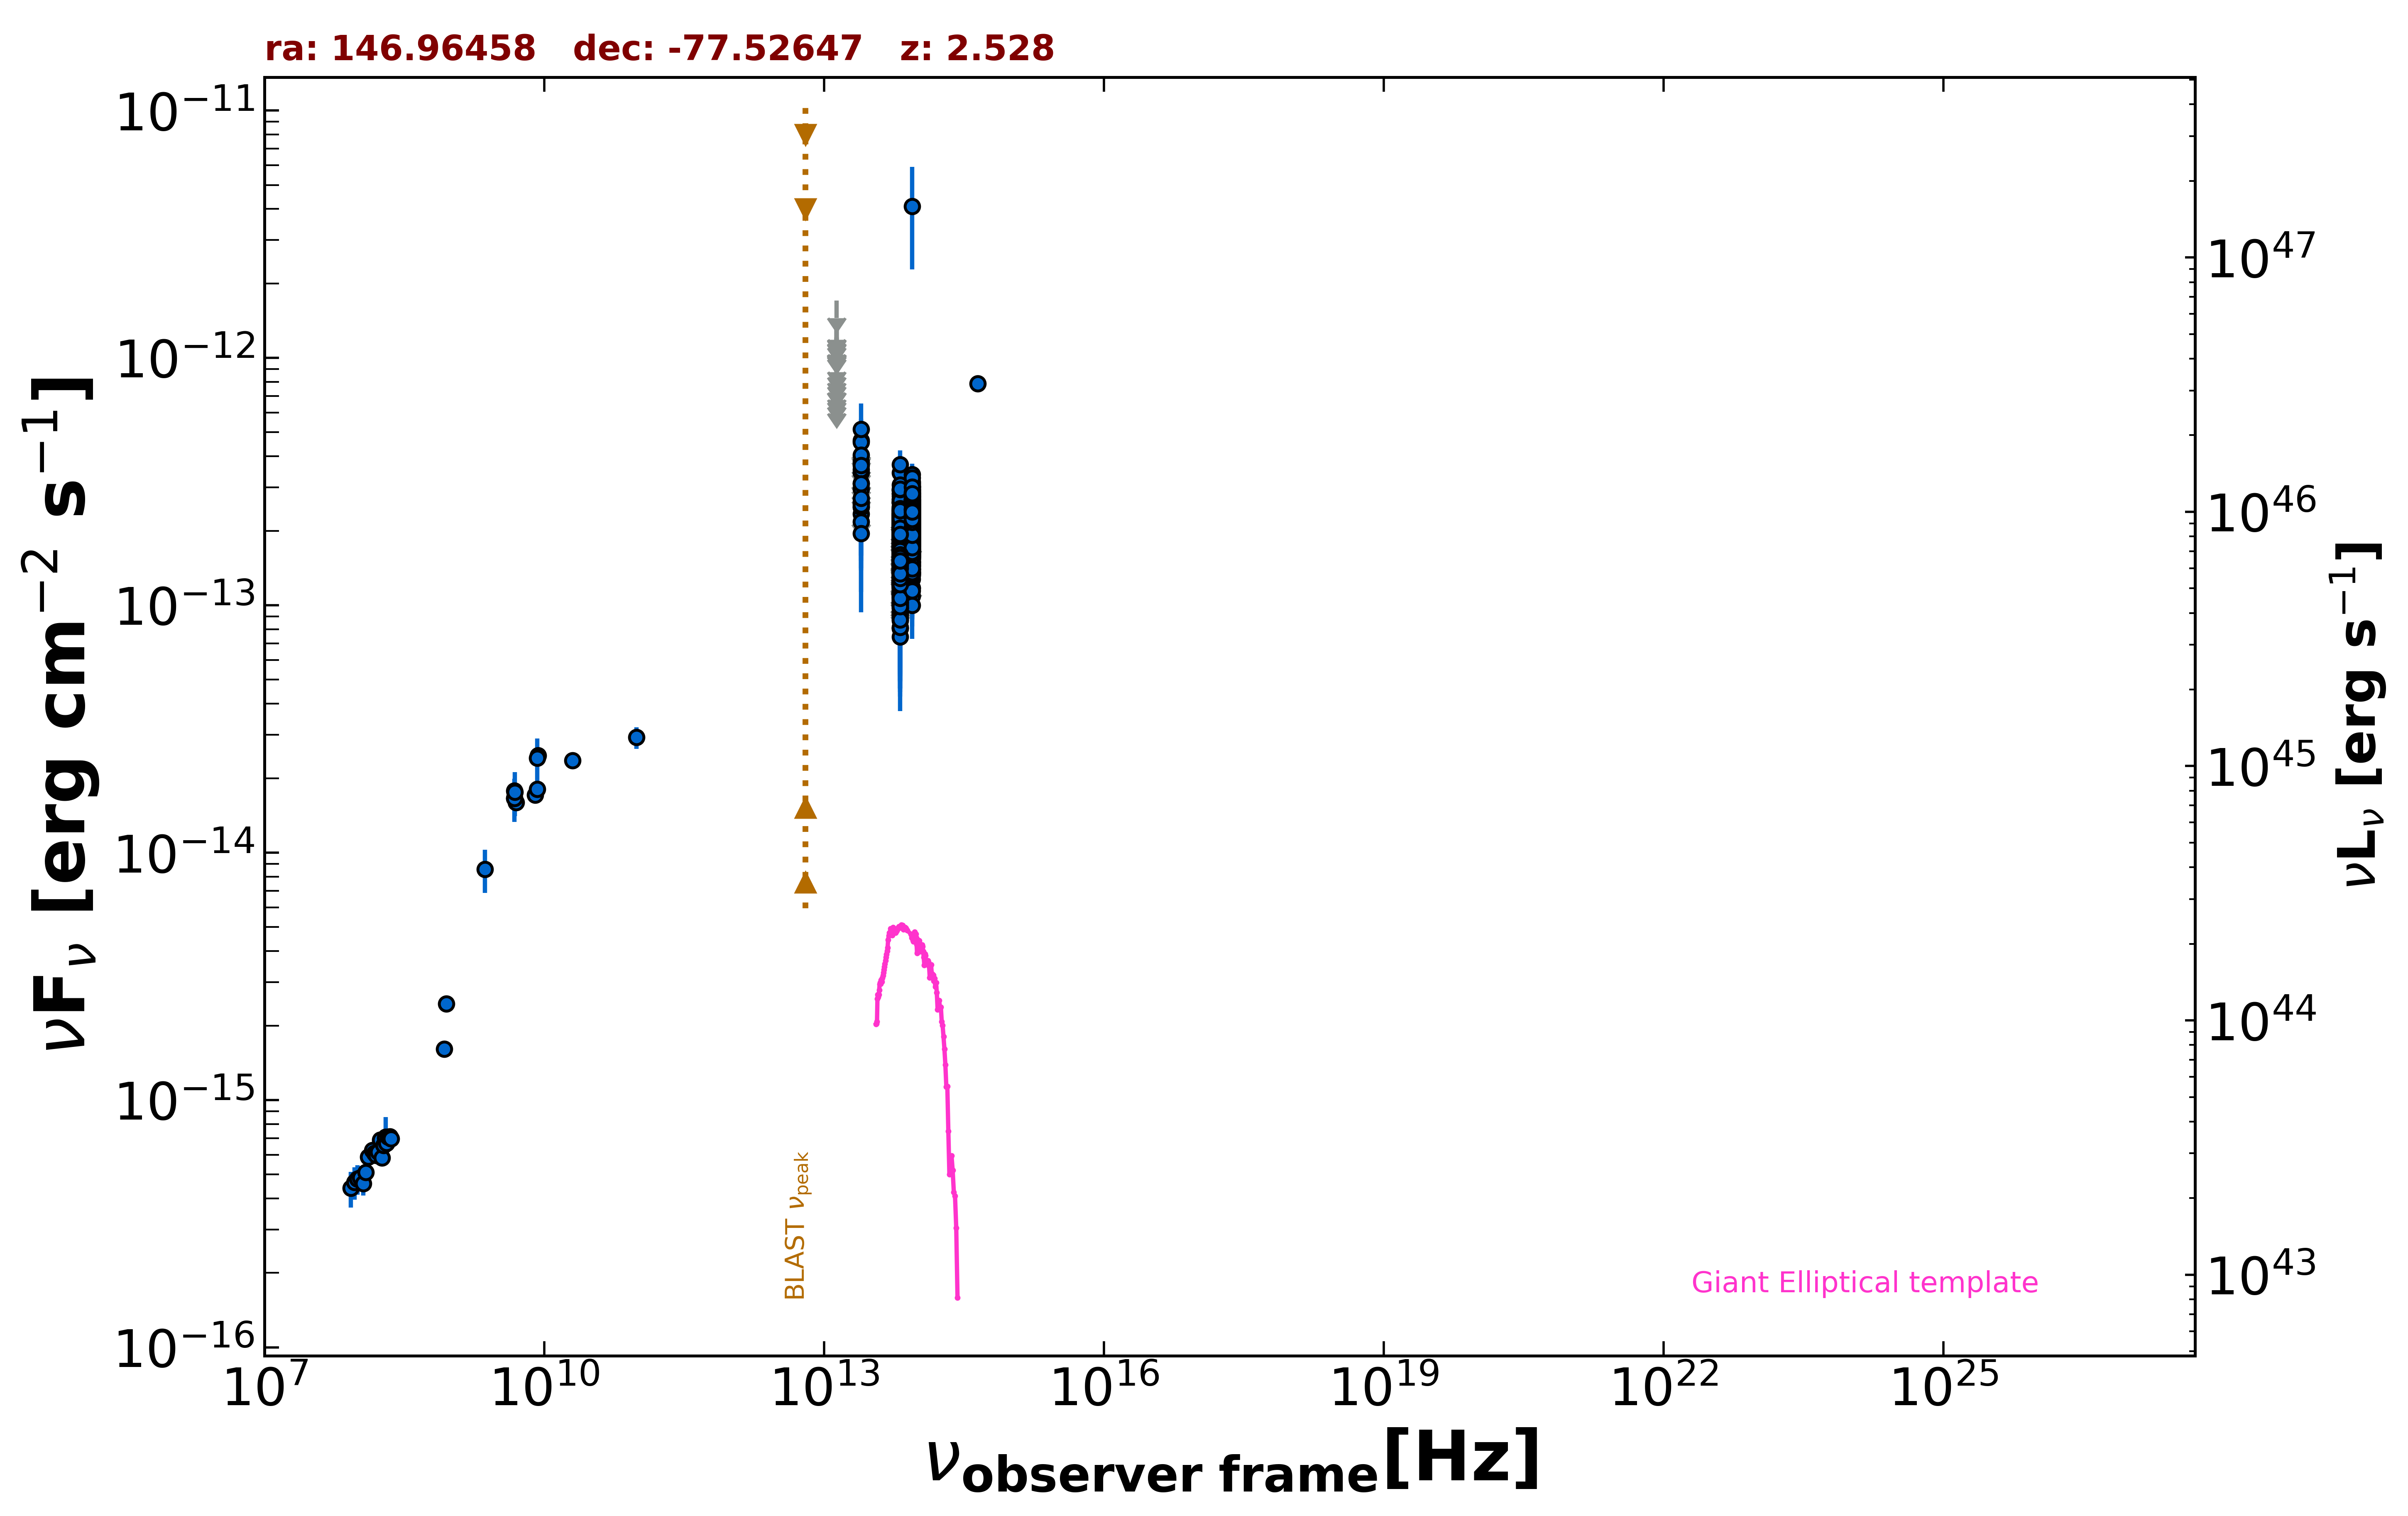

Source data for this figure (header and first rows):
freq., flux, err_flux, MJD_start, MJD_end, flag, catalog, reference
8.870e+08, 2.452e-15, 1.765e-16, 55000, 55000, , RACS, Hale et al. 2021  PASA  38  e058
8.430e+08, 1.608e-15, 4.850e-17, 55000, 55000, , SUMSS, Manch et al. 2003  MNRAS  342  1117
5.000e+09, 1.595e-14, 8.000e-16, 55000, 55000, , AT20G, Murphy et al. 2010  MNRAS  402  2403
8.000e+09, 1.712e-14, 8.800e-16, 55000, 55000, , AT20G, Murphy et al. 2010  MNRAS  402  2403
2.000e+10, 2.360e-14, 2.000e-16, 55000, 55000, , AT20G, Murphy et al. 2010  MNRAS  402  2403
4.800e+09, 1.661e-14, 4.300e-16, 55000, 55000, , ATPMN, McConnell et al. 2012  MNRAS  422  1527
8.600e+09, 2.468e-14, 1.375e-15, 55000, 55000, , ATPMN, McConnell et al. 2012  MNRAS  422  1527
8.400e+09, 1.804e-14, 0.000e+00, 55000, 55000, , CRATES, Healey et al. 2007  ApJS  171  61
4.800e+09, 1.781e-14, 9.600e-16, 55000, 55000, , PMN, Griffith et al. 1993-1996  VizieR  VIII/…
9.746e+10, 2.924e-14, 2.925e-15, 57298, 57298, , ALMA, Bonato et al. 2019  MNRAS  485  1188
8.817e+13, 2.201e-13, 1.800e-15, 55000, 55000, , UNWISE, Schlafly et al. 2019  ApJS  240  30
6.517e+13, 1.691e-13, 2.450e-15, 55000, 55000, , UNWISE, Schlafly et al. 2019  ApJS  240  30
8.817e+13, 2.148e-13, 3.540e-14, 55000, 55000, , WISE, Wright et al. 2010  AJ  140  1868
6.517e+13, 1.661e-13, 1.670e-14, 55000, 55000, , WISE, Wright et al. 2010  AJ  140  1868
2.498e+13, 2.618e-13, 2.585e-14, 55000, 55000, , WISE, Wright et al. 2010  AJ  140  1868
1.363e+13, 4.512e-13, 8.565e-14, 55000, 55000, , WISE, Wright et al. 2010  AJ  140  1868
8.817e+13, 1.087e-13, 2.126e-14, 56706, 56706, , NEOWISE, Mainzer et al. 2014  ApJ  792  30
6.517e+13, 9.969e-14, 3.934e-14, 56706, 56706, , NEOWISE, Mainzer et al. 2014  ApJ  792  30
8.817e+13, 2.371e-13, 2.340e-14, 56705, 56705, , NEOWISE, Mainzer et al. 2014  ApJ  792  30
6.517e+13, 2.763e-13, 7.075e-14, 56705, 56705, , NEOWISE, Mainzer et al. 2014  ApJ  792  30
8.817e+13, 2.074e-13, 2.740e-14, 56706, 56706, , NEOWISE, Mainzer et al. 2014  ApJ  792  30
6.517e+13, 1.301e-13, 3.070e-14, 56706, 56706, , NEOWISE, Mainzer et al. 2014  ApJ  792  30
8.817e+13, 2.552e-13, 2.850e-14, 56705, 56705, , NEOWISE, Mainzer et al. 2014  ApJ  792  30
6.517e+13, 1.209e-13, 3.062e-14, 56705, 56705, , NEOWISE, Mainzer et al. 2014  ApJ  792  30
8.817e+13, 1.639e-13, 2.270e-14, 56706, 56706, , NEOWISE, Mainzer et al. 2014  ApJ  792  30
6.517e+13, 1.786e-13, 4.165e-14, 56706, 56706, , NEOWISE, Mainzer et al. 2014  ApJ  792  30
8.817e+13, 1.923e-13, 2.310e-14, 56705, 56705, , NEOWISE, Mainzer et al. 2014  ApJ  792  30
6.517e+13, 1.593e-13, 3.580e-14, 56705, 56705, , NEOWISE, Mainzer et al. 2014  ApJ  792  30
8.817e+13, 2.272e-13, 2.535e-14, 56706, 56706, , NEOWISE, Mainzer et al. 2014  ApJ  792  30
6.517e+13, 1.234e-13, 3.726e-14, 56706, 56706, , NEOWISE, Mainzer et al. 2014  ApJ  792  30
8.817e+13, 1.708e-13, 2.225e-14, 56705, 56705, , NEOWISE, Mainzer et al. 2014  ApJ  792  30
6.517e+13, 2.301e-13, 5.475e-14, 56705, 56705, , NEOWISE, Mainzer et al. 2014  ApJ  792  30
8.817e+13, 1.636e-13, 2.450e-14, 56705, 56705, , NEOWISE, Mainzer et al. 2014  ApJ  792  30
6.517e+13, 1.584e-13, 3.505e-14, 56705, 56705, , NEOWISE, Mainzer et al. 2014  ApJ  792  30
8.817e+13, 2.093e-13, 3.095e-14, 56706, 56706, , NEOWISE, Mainzer et al. 2014  ApJ  792  30
6.517e+13, 1.428e-13, 3.240e-14, 56706, 56706, , NEOWISE, Mainzer et al. 2014  ApJ  792  30
8.817e+13, 2.264e-13, 4.895e-14, 56705, 56705, , NEOWISE, Mainzer et al. 2014  ApJ  792  30
6.517e+13, 1.020e-13, 2.951e-14, 56705, 56705, , NEOWISE, Mainzer et al. 2014  ApJ  792  30
8.817e+13, 2.241e-13, 2.275e-14, 56705, 56705, , NEOWISE, Mainzer et al. 2014  ApJ  792  30
6.517e+13, 1.229e-13, 3.449e-14, 56705, 56705, , NEOWISE, Mainzer et al. 2014  ApJ  792  30
8.817e+13, 2.174e-13, 2.550e-14, 56705, 56705, , NEOWISE, Mainzer et al. 2014  ApJ  792  30
6.517e+13, 1.710e-13, 3.310e-14, 56705, 56705, , NEOWISE, Mainzer et al. 2014  ApJ  792  30
8.817e+13, 2.188e-13, 2.380e-14, 56705, 56705, , NEOWISE, Mainzer et al. 2014  ApJ  792  30
6.517e+13, 1.565e-13, 3.165e-14, 56705, 56705, , NEOWISE, Mainzer et al. 2014  ApJ  792  30
8.817e+13, 2.053e-13, 2.180e-14, 56706, 56706, , NEOWISE, Mainzer et al. 2014  ApJ  792  30
6.517e+13, 1.872e-13, 4.295e-14, 56706, 56706, , NEOWISE, Mainzer et al. 2014  ApJ  792  30
8.817e+13, 1.797e-13, 2.305e-14, 56705, 56705, , NEOWISE, Mainzer et al. 2014  ApJ  792  30
6.517e+13, 1.274e-13, 3.893e-14, 56705, 56705, , NEOWISE, Mainzer et al. 2014  ApJ  792  30
8.817e+13, 2.368e-13, 3.105e-14, 56706, 56706, , NEOWISE, Mainzer et al. 2014  ApJ  792  30
6.517e+13, 9.477e-14, 3.916e-14, 56706, 56706, , NEOWISE, Mainzer et al. 2014  ApJ  792  30
8.817e+13, 1.597e-13, 2.305e-14, 56705, 56705, , NEOWISE, Mainzer et al. 2014  ApJ  792  30
6.517e+13, 1.381e-13, 4.948e-14, 56705, 56705, , NEOWISE, Mainzer et al. 2014  ApJ  792  30
8.817e+13, 2.595e-13, 2.130e-14, 56707, 56707, , NEOWISE, Mainzer et al. 2014  ApJ  792  30
6.517e+13, 2.100e-13, 3.265e-14, 56707, 56707, , NEOWISE, Mainzer et al. 2014  ApJ  792  30
8.817e+13, 2.192e-13, 2.345e-14, 56706, 56706, , NEOWISE, Mainzer et al. 2014  ApJ  792  30
6.517e+13, 1.407e-13, 3.560e-14, 56706, 56706, , NEOWISE, Mainzer et al. 2014  ApJ  792  30
8.817e+13, 1.897e-13, 2.540e-14, 56887, 56887, , NEOWISE, Mainzer et al. 2014  ApJ  792  30
6.517e+13, 1.399e-13, 4.035e-14, 56887, 56887, , NEOWISE, Mainzer et al. 2014  ApJ  792  30
8.817e+13, 1.440e-13, 2.210e-14, 56886, 56886, , NEOWISE, Mainzer et al. 2014  ApJ  792  30
6.517e+13, 1.819e-13, 3.830e-14, 56886, 56886, , NEOWISE, Mainzer et al. 2014  ApJ  792  30
... 1,397 more rows
